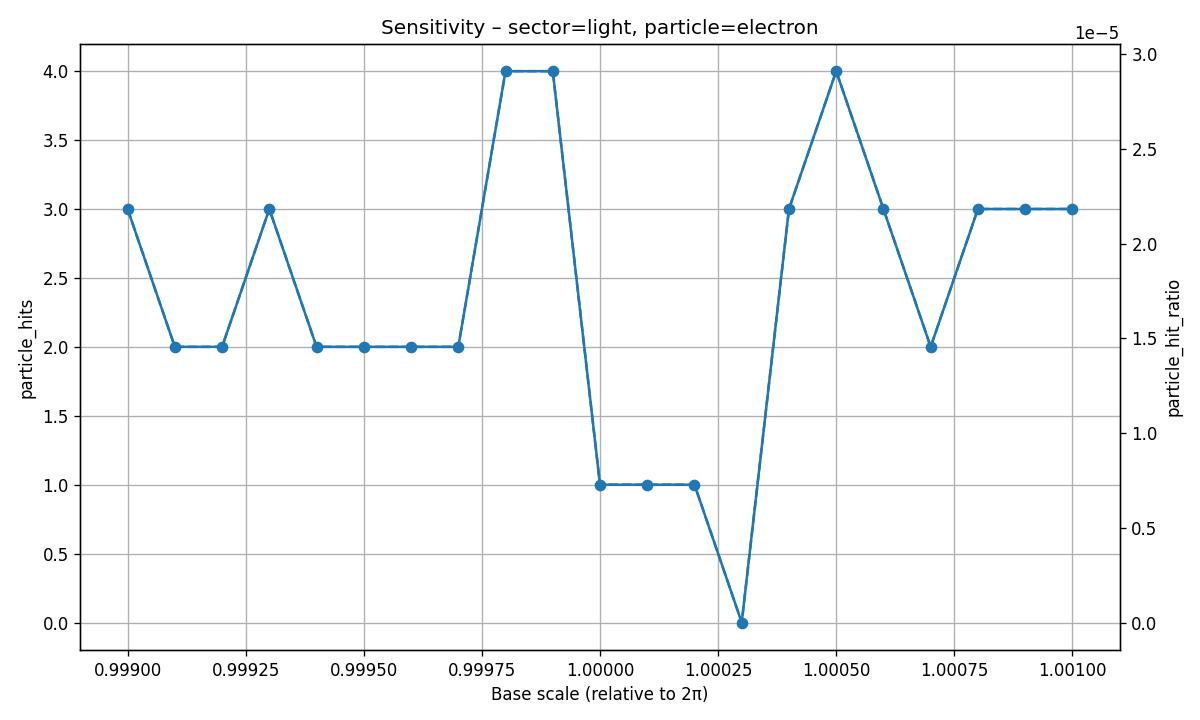

The table this chart was drawn from, first rows:
base_scale, possible_ET, real_ET, hit_ratio, particle_key, particle_hits, particle_hit_ratio
0.999, 137458, 6721, 0.04889, electron, 3, 0.00002182
0.9991, 137459, 6715, 0.04885, electron, 2, 0.00001455
0.9992, 137459, 6709, 0.04881, electron, 2, 0.00001455
0.9993, 137459, 6698, 0.04873, electron, 3, 0.00002182
0.9994, 137460, 6694, 0.0487, electron, 2, 0.00001455
0.9995, 137459, 6691, 0.04868, electron, 2, 0.00001455
0.9996, 137459, 6687, 0.04865, electron, 2, 0.00001455
0.9997, 137458, 6680, 0.0486, electron, 2, 0.00001455
0.9998, 137458, 6684, 0.04863, electron, 4, 0.0000291
0.9999, 137458, 6673, 0.04855, electron, 4, 0.0000291
1, 137460, 6664, 0.04848, electron, 1, 0.000007275
1, 137460, 6652, 0.04839, electron, 1, 0.000007275
1, 137460, 6645, 0.04834, electron, 1, 0.000007275
1, 137460, 6641, 0.04831, electron, 0, 0.0000000000
1, 137458, 6645, 0.04834, electron, 3, 0.00002182
1, 137458, 6642, 0.04832, electron, 4, 0.0000291
1.001, 137458, 6638, 0.04829, electron, 3, 0.00002182
1.001, 137458, 6632, 0.04825, electron, 2, 0.00001455
1.001, 137456, 6632, 0.04825, electron, 3, 0.00002183
1.001, 137457, 6614, 0.04812, electron, 3, 0.00002182
1.001, 137457, 6619, 0.04815, electron, 3, 0.00002182
